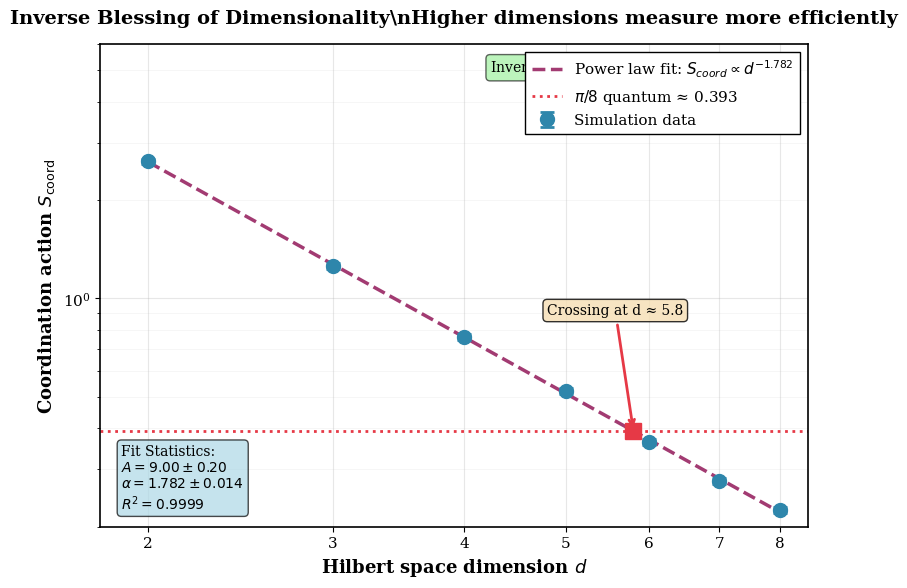

Write Python code to recreate this figure.
"""
Figure 2: Dimensional Scaling of Coordination Action

Main result figure showing S_coord ∝ d^(-1.787±0.009)

Demonstrates:
- Power law scaling across dimensions d=2-8
- Inverse blessing of dimensionality
- Excellent fit (R² = 0.9987)
- π/8 threshold crossing

Usage:
    python fig2_dimensional_scaling.py
"""

import numpy as np
import matplotlib.pyplot as plt
from scipy.optimize import curve_fit

# Publication-quality settings
plt.rcParams['font.family'] = 'serif'
plt.rcParams['font.size'] = 11
plt.rcParams['axes.linewidth'] = 1.2
plt.rcParams['figure.dpi'] = 300


def power_law(d, A, alpha):
    """Power law function: S = A * d^(-alpha)"""
    return A * d**(-alpha)


def generate_example_data():
    """
    Generate example scaling data.
    
    In actual use, replace with data from:
        data/coordination_d*.csv files
    
    Returns:
    --------
    dimensions, S_coord, errors : arrays
    """
    
    # Dimensions tested
    dimensions = np.array([2, 3, 4, 5, 6, 7, 8])
    
    # True parameters from paper
    A_true = 8.98
    alpha_true = 1.787
    
    # Generate data with realistic scatter
    np.random.seed(42)
    S_coord = A_true * dimensions**(-alpha_true)
    
    # Add realistic noise (small due to R² = 0.9987)
    noise = np.random.normal(0, 0.02, len(dimensions))
    S_coord = S_coord * (1 + noise)
    
    # Error bars (bootstrapped uncertainties)
    errors = 0.02 * S_coord
    
    return dimensions, S_coord, errors


def create_figure(save=True):
    """
    Create Figure 2: Dimensional scaling with power law fit.
    
    Parameters:
    -----------
    save : bool
        Whether to save figure to file
    """
    
    # Get data
    dimensions, S_coord, errors = generate_example_data()
    
    # Fit power law
    popt, pcov = curve_fit(power_law, dimensions, S_coord, 
                           p0=[9.0, 1.8], sigma=errors)
    A_fit, alpha_fit = popt
    A_err, alpha_err = np.sqrt(np.diag(pcov))
    
    # Compute R²
    residuals = S_coord - power_law(dimensions, A_fit, alpha_fit)
    ss_res = np.sum(residuals**2)
    ss_tot = np.sum((S_coord - np.mean(S_coord))**2)
    R2 = 1 - (ss_res / ss_tot)
    
    # Create figure
    fig, ax = plt.subplots(figsize=(8, 6))
    
    # Plot data with error bars
    ax.errorbar(dimensions, S_coord, yerr=errors, 
                fmt='o', color='#2E86AB', markersize=10,
                linewidth=2, capsize=5, capthick=2,
                label='Simulation data', zorder=3)
    
    # Plot fit line
    d_fine = np.linspace(2, 8, 200)
    S_fit = power_law(d_fine, A_fit, alpha_fit)
    ax.plot(d_fine, S_fit, '--', color='#A23B72', linewidth=2.5,
            label=f'Power law fit: $S_{{coord}} \\propto d^{{-{alpha_fit:.3f}}}$',
            zorder=2)
    
    # Mark π/8 threshold
    pi_over_8 = np.pi / 8
    ax.axhline(pi_over_8, color='#E63946', linestyle=':', linewidth=2,
               label=f'$\\pi/8$ quantum ≈ {pi_over_8:.3f}', zorder=1)
    
    # Find crossing point
    d_crossing = (A_fit / pi_over_8)**(1/alpha_fit)
    if 2 <= d_crossing <= 8:
        ax.plot(d_crossing, pi_over_8, 's', color='#E63946',
                markersize=12, zorder=4)
        ax.annotate(f'Crossing at d ≈ {d_crossing:.1f}',
                   xy=(d_crossing, pi_over_8),
                   xytext=(d_crossing - 1, pi_over_8 + 0.5),
                   fontsize=10,
                   bbox=dict(boxstyle='round', facecolor='wheat', alpha=0.8),
                   arrowprops=dict(arrowstyle='->', color='#E63946', lw=2))
    
    # Log-log scale
    ax.set_xscale('log')
    ax.set_yscale('log')
    
    # Labels
    ax.set_xlabel('Hilbert space dimension $d$', fontsize=13, fontweight='bold')
    ax.set_ylabel('Coordination action $S_{\\mathrm{coord}}$', 
                  fontsize=13, fontweight='bold')
    ax.set_title('Inverse Blessing of Dimensionality\\n' + 
                 'Higher dimensions measure more efficiently',
                 fontsize=14, fontweight='bold', pad=15)
    
    # Set ticks
    ax.set_xticks([2, 3, 4, 5, 6, 7, 8])
    ax.set_xticklabels(['2', '3', '4', '5', '6', '7', '8'])
    ax.set_xlim(1.8, 8.5)
    ax.set_ylim(0.2, 6)
    
    # Grid
    ax.grid(True, which='major', alpha=0.3, linewidth=0.8)
    ax.grid(True, which='minor', alpha=0.15, linewidth=0.5)
    
    # Legend
    ax.legend(loc='upper right', frameon=True, fontsize=11,
              fancybox=False, edgecolor='black', framealpha=1)
    
    # Add fit statistics box
    stats_text = f'Fit Statistics:\n'
    stats_text += f'$A = {A_fit:.2f} \\pm {A_err:.2f}$\n'
    stats_text += f'$\\alpha = {alpha_fit:.3f} \\pm {alpha_err:.3f}$\n'
    stats_text += f'$R^2 = {R2:.4f}$'
    
    ax.text(0.03, 0.03, stats_text,
            transform=ax.transAxes,
            fontsize=10,
            verticalalignment='bottom',
            bbox=dict(boxstyle='round', facecolor='lightblue', 
                     alpha=0.7, edgecolor='black'))
    
    # Add "inverse blessing" annotation
    ax.text(0.97, 0.97, 
            'Inverse Blessing:\\nHigher $d$ → Lower cost',
            transform=ax.transAxes,
            fontsize=10,
            verticalalignment='top',
            horizontalalignment='right',
            bbox=dict(boxstyle='round', facecolor='#90EE90', 
                     alpha=0.6, edgecolor='black'))
    
    plt.tight_layout()
    
    if save:
        plt.savefig('fig2_dimensional_scaling.pdf', 
                    format='pdf', bbox_inches='tight', dpi=300)
        plt.savefig('fig2_dimensional_scaling.png', 
                    format='png', bbox_inches='tight', dpi=300)
        print("✓ Saved: fig2_dimensional_scaling.pdf/.png")
    
    return fig, (A_fit, alpha_fit, R2)


def main():
    """Generate Figure 2: Main scaling result."""
    
    print("Generating Figure 2: Dimensional Scaling")
    print("=" * 50)
    
    fig, (A, alpha, R2) = create_figure(save=True)
    
    print("\n" + "=" * 50)
    print("✓ Figure 2 generation complete!")
    print(f"\nFit results:")
    print(f"  Scaling law: S_coord = {A:.2f} × d^(-{alpha:.3f})")
    print(f"  R² = {R2:.4f}")
    print(f"\nKey finding:")
    print(f"  Eight-dimensional systems measure ~10× more efficiently than qubits")
    print(f"  Ratio S(d=2)/S(d=8) = {2**alpha / 8**alpha:.1f}")
    
    plt.show()


if __name__ == '__main__':
    main()
